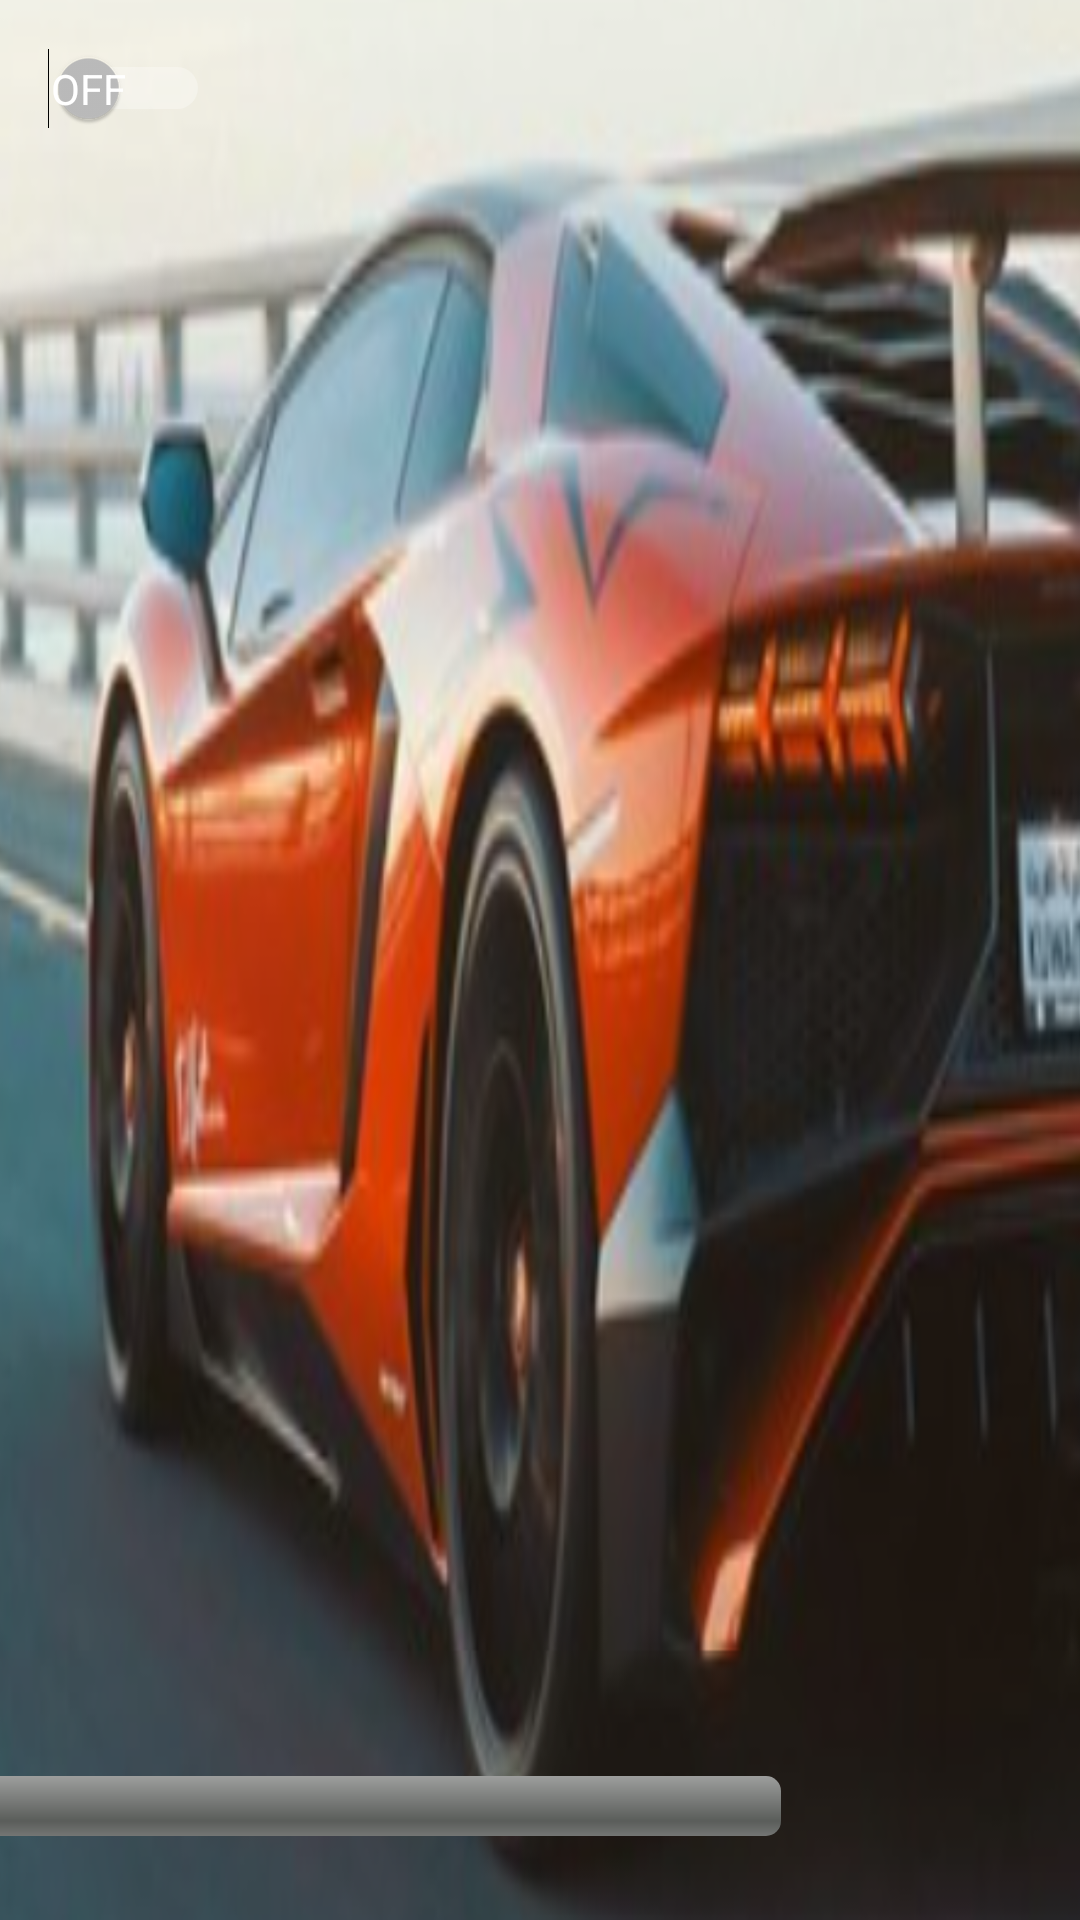

This screen was rendered from an Android layout file. Write that file and the resources it references.
<!-- AndroidManifest.xml: activity theme Theme.AppCompat -->
<!-- res/layout/activity_main.xml -->
<?xml version="1.0" encoding="utf-8"?>
<androidx.constraintlayout.widget.ConstraintLayout xmlns:android="http://schemas.android.com/apk/res/android"
    xmlns:app="http://schemas.android.com/apk/res-auto"
    xmlns:tools="http://schemas.android.com/tools"
    android:layout_width="match_parent"
    android:layout_height="match_parent"
    android:background="@drawable/car1"
    tools:context=".MainActivity">

    <Switch
        android:id="@+id/sw_music"
        android:layout_width="wrap_content"
        android:layout_height="wrap_content"
        android:layout_marginStart="16dp"
        android:layout_marginLeft="16dp"
        android:layout_marginTop="16dp"
        android:showText="true"
        android:textOff="OFF"
        android:textOn="ON"
        app:layout_constraintStart_toStartOf="parent"
        app:layout_constraintTop_toTopOf="parent" />

    
    <ProgressBar
        android:id="@+id/progressBar"
        style="@android:style/Widget.ProgressBar.Horizontal"
        android:layout_width="500dp"
        android:layout_height="0dp"
        android:layout_marginEnd="100dp"
        android:layout_marginRight="100dp"
        android:layout_marginBottom="28dp"
        android:max="100"
        app:layout_constraintBottom_toBottomOf="parent"
        app:layout_constraintEnd_toEndOf="parent" /> 


</androidx.constraintlayout.widget.ConstraintLayout>
<!-- resources referenced by this layout -->
<resources>
  <!-- drawable car1: png bitmap (drawable, 813136 bytes) -->
</resources>
